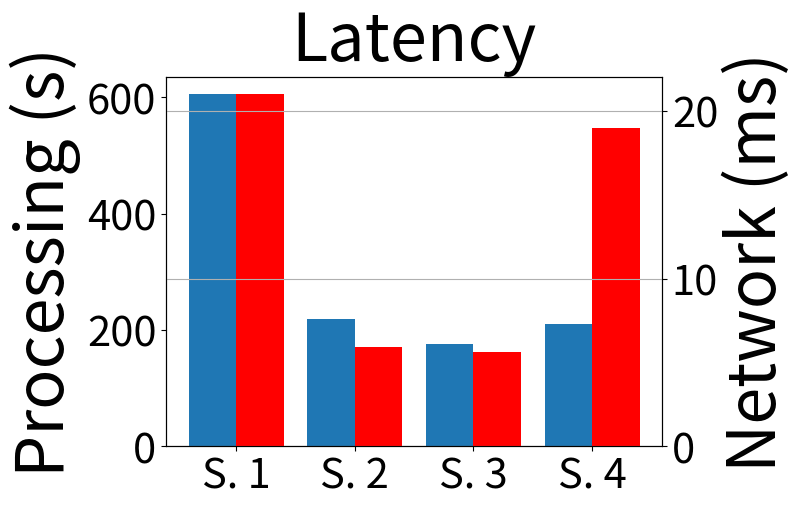

Write the Python code that produced this figure.

import time
import matplotlib.pyplot as plt
import numpy as np


def get_memory(t):
    "Simulate a function that returns system memory"
    return 100 * (0.5 + 0.5 * np.sin(0.5 * np.pi * t))


def get_cpu(t):
    "Simulate a function that returns cpu usage"
    return 100 * (0.5 + 0.5 * np.sin(0.2 * np.pi * (t - 0.25)))


def get_net(t):
    "Simulate a function that returns network bandwidth"
    return 100 * (0.5 + 0.5 * np.sin(0.7 * np.pi * (t - 0.1)))


def get_stats(t):
    return get_memory(t), get_cpu(t), get_net(t)

fig, ax = plt.subplots()
ind = np.arange(1, 5)

# show the figure, but do not block

processDelay = [605, 219, 176, 210]
pm, pc, pn, pp = plt.bar(ind-0.2, processDelay,width=0.4)
# pm.set_facecolor('r')
# pc.set_facecolor('g')
# pn.set_facecolor('b')
ax.set_xticks(ind)
ax.set_xticklabels(['S. 1', 'S. 2', 'S. 3','S. 4'],fontsize = 48)
# ax.set_ylim([0, 100])
ax.set_ylabel('Processing (s)',fontsize = 48)
ax.set_title('Latency',fontsize = 48)

ax2 = ax.twinx()
ax2.set_ylabel('Network (ms)',fontsize = 48)
processDelay = [21, 5.9, 5.6, 19]
ax2.bar(ind+0.2, processDelay, color='r',width=0.4)

ax.tick_params(axis='both', which='major', labelsize=30)
ax.tick_params(axis='both', which='minor', labelsize=20)

ax2.tick_params(axis='both', which='major', labelsize=30)
ax2.tick_params(axis='both', which='minor', labelsize=20)

plt.grid()
plt.show(block=True)

#
# start = time.time()
# for i in range(200):  # run for a little while
#     m, c, n = get_stats(i / 10.0)
#
#     # update the animated artists
#     pm.set_height(m)
#     pc.set_height(c)
#     pn.set_height(n)
#
#     # ask the canvas to re-draw itself the next time it
#     # has a chance.
#     # For most of the GUI backends this adds an event to the queue
#     # of the GUI frameworks event loop.
#     fig.canvas.draw_idle()
#     try:
#         # make sure that the GUI framework has a chance to run its event loop
#         # and clear any GUI events.  This needs to be in a try/except block
#         # because the default implementation of this method is to raise
#         # NotImplementedError
#         fig.canvas.flush_events()
#     except NotImplementedError:
#         pass
#
# stop = time.time()
# print("{fps:.1f} frames per second".format(fps=200 / (stop - start)))